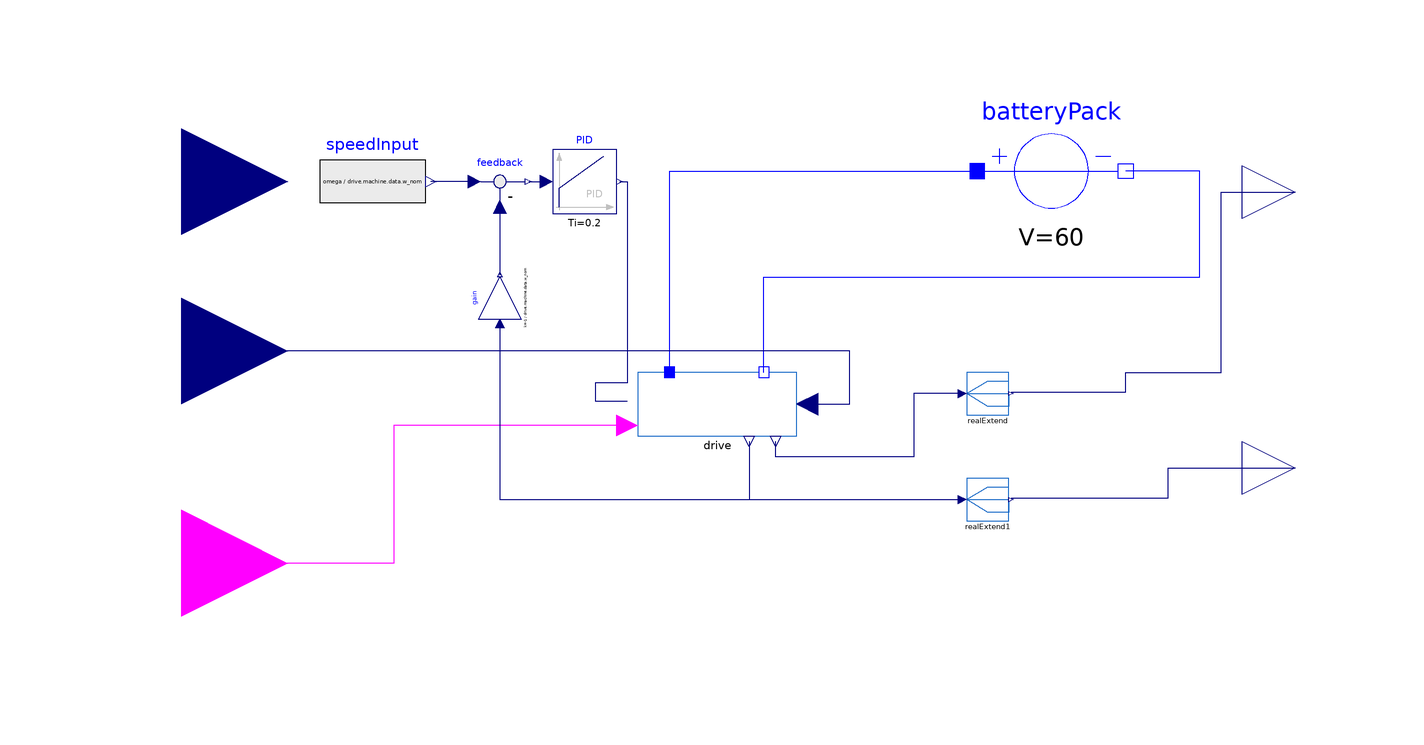

Above is the diagram view of the following Modelica model: its components placed by their Placement annotations and its connect equations drawn as lines.

model Drive_25_FMU_control

  Machines.BrushlessDCDrivetrain.Drive_25_Outputs drive(inertia(w(fixed=false)))
    annotation (Placement(transformation(extent={{26,12},{56,24}})));
  Modelica.Electrical.Analog.Sources.ConstantVoltage
                                           batteryPack(V=60)
                                                 annotation (Placement(transformation(extent={{-14,-14},
            {14,14}},
        rotation=0,
        origin={104,62})));
  Modelica.Blocks.Sources.RealExpression speedInput(y=omega/drive.machine.data.w_nom)
    annotation (Placement(transformation(extent={{-34,50},{-14,70}})));
  Modelica.Blocks.Interfaces.BooleanInput rotationCW
    annotation (Placement(transformation(extent={{-80,-32},{-40,8}})));
  Modelica.Blocks.Interfaces.RealInput omega
    annotation (Placement(transformation(extent={{-80,40},{-40,80}})));
  Modelica.Blocks.Interfaces.RealInput tau
    "Accelerating torque acting at flange (= -flange.tau)"
    annotation (Placement(transformation(extent={{-80,8},{-40,48}})));
  Modelica.Blocks.Interfaces.RealOutput tau_out
    "Torque in flange flange_a and flange_b (tau = flange_a.tau = -flange_b.tau) as output signal"
    annotation (Placement(transformation(extent={{140,48},{160,68}})));
  Modelica.Blocks.Interfaces.RealOutput omega_out
    "Absolute angular velocity of flange_a as output signal"
    annotation (Placement(transformation(extent={{140,-4},{160,16}})));
  RealExtend realExtend
    annotation (Placement(transformation(extent={{88,16},{96,24}})));
  RealExtend realExtend1
    annotation (Placement(transformation(extent={{88,-4},{96,4}})));
  Modelica.Blocks.Math.Gain gain(k=-1/drive.machine.data.w_nom) annotation (
      Placement(transformation(
        extent={{-4,-4},{4,4}},
        rotation=90,
        origin={0,38})));
  Modelica.Blocks.Math.Feedback feedback
    annotation (Placement(transformation(extent={{-6,54},{6,66}})));
  Modelica.Blocks.Continuous.PID PID(
    Ti=0.2,
    Td=0.2,
    initType=Modelica.Blocks.Types.InitPID.NoInit)
    annotation (Placement(transformation(extent={{10,54},{22,66}})));
equation
  connect(drive.pin_p, batteryPack.p) annotation (Line(points={{32,24},{32,62},{
          90,62}},           color={0,0,255}));
  connect(drive.pin_n, batteryPack.n) annotation (Line(points={{49.8,24},{49.8,42},
          {132,42},{132,62},{118,62}},          color={0,0,255}));
  connect(drive.rotateCW_In, rotationCW) annotation (Line(points={{24,14},{-20,
          14},{-20,-12},{-60,-12}}, color={255,0,255}));
  connect(drive.tau, tau) annotation (Line(points={{58,18},{66,18},{66,28},{-60,
          28}},    color={0,0,127}));
  connect(drive.w1, realExtend1.u)
    annotation (Line(points={{47,11},{47,0},{87.2,0}}, color={0,0,127}));
  connect(realExtend1.y[3], omega_out) annotation (Line(points={{96.4,0.266667},
          {126,0.266667},{126,6},{150,6}}, color={0,0,127}));
  connect(realExtend.u, drive.tau1) annotation (Line(points={{87.2,20},{78,20},
          {78,8},{52,8},{52,11}}, color={0,0,127}));
  connect(realExtend.y[3], tau_out) annotation (Line(points={{96.4,20.2667},{
          118,20.2667},{118,24},{136,24},{136,58},{150,58}}, color={0,0,127}));
  connect(gain.u, realExtend1.u) annotation (Line(points={{-4.44089e-16,33.2},{
          -4.44089e-16,0},{87.2,0}}, color={0,0,127}));
  connect(feedback.u1, speedInput.y)
    annotation (Line(points={{-4.8,60},{-13,60}}, color={0,0,127}));
  connect(feedback.u2, gain.y)
    annotation (Line(points={{0,55.2},{0,42.4}}, color={0,0,127}));
  connect(feedback.y, PID.u)
    annotation (Line(points={{5.4,60},{8.8,60}}, color={0,0,127}));
  connect(PID.y, drive.dutyCycleIn) annotation (Line(points={{22.6,60},{24,60},
          {24,22},{18,22},{18,18.6},{24,18.6}}, color={0,0,127}));
  annotation (Icon(coordinateSystem(preserveAspectRatio=false,
        extent={{-40,-20},{140,80}},
        initialScale=0.1)),                                      Diagram(coordinateSystem(preserveAspectRatio=false,
        extent={{-40,-20},{140,80}},
        initialScale=0.1)),
    experiment(
      StopTime=150,
      __Dymola_NumberOfIntervals=1000,
      __Dymola_Algorithm="Dassl"),
    __Dymola_Commands(file="modelica://BrushlessDCDrives/Resources/Scripts/ExamplesLevelOfDetail.mos" "plot"),
    Documentation(info="<html>
<p>See <a href=\"BrushlessDCDrives.Examples.LevelOfDetail.ReadMe\">Read me</a> for a description.</p>
</html>"));
end Drive_25_FMU_control;